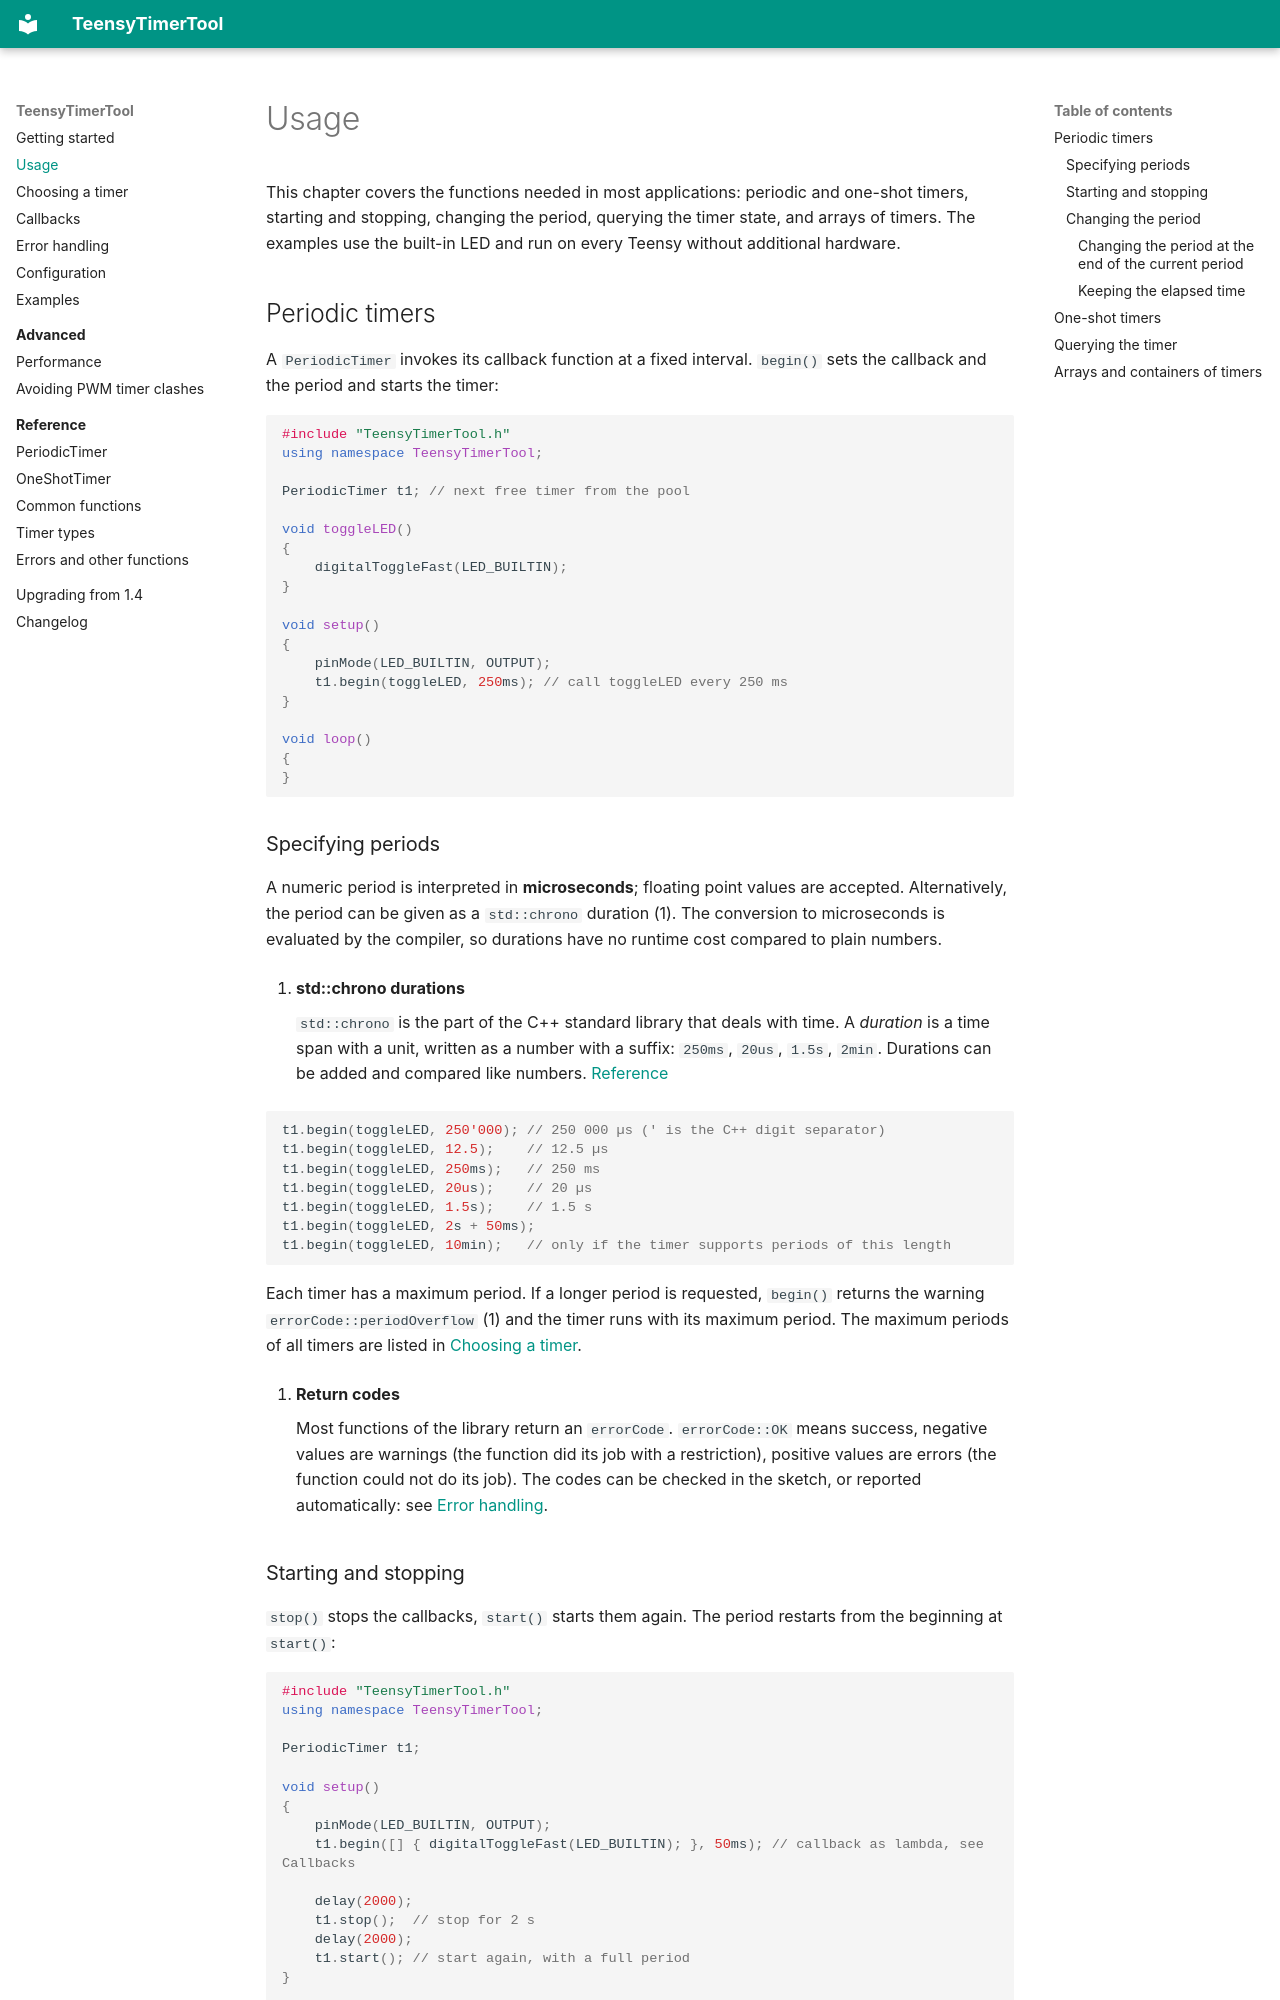

repository: luni64/TeensyTimerTool · page: usage/index.html · generator: mkdocs

# Usage

This chapter covers the functions needed in most applications: periodic and one-shot timers, starting
and stopping, changing the period, querying the timer state, and arrays of timers. The examples use the built-in LED and
run on every Teensy without additional hardware.

## Periodic timers

A `PeriodicTimer` invokes its callback function at a fixed interval. `begin()` sets the callback and the
period and starts the timer:

```cpp
#include "TeensyTimerTool.h"
using namespace TeensyTimerTool;

PeriodicTimer t1; // next free timer from the pool

void toggleLED()
{
    digitalToggleFast(LED_BUILTIN);
}

void setup()
{
    pinMode(LED_BUILTIN, OUTPUT);
    t1.begin(toggleLED, 250ms); // call toggleLED every 250 ms
}

void loop()
{
}
```

### Specifying periods

A numeric period is interpreted in **microseconds**; floating point values are accepted. Alternatively,
the period can be given as a `std::chrono` duration (1). The conversion to microseconds is evaluated by
the compiler, so durations have no runtime cost compared to plain numbers.
{ .annotate }

1.  **std::chrono durations**

    `std::chrono` is the part of the C++ standard library that deals with time. A *duration* is a time
    span with a unit, written as a number with a suffix: `250ms`, `20us`, `1.5s`, `2min`. Durations can
    be added and compared like numbers. [Reference](https://en.cppreference.com/w/cpp/chrono/duration)

```cpp
t1.begin(toggleLED, 250'000); // 250 000 µs (' is the C++ digit separator)
t1.begin(toggleLED, 12.5);    // 12.5 µs
t1.begin(toggleLED, 250ms);   // 250 ms
t1.begin(toggleLED, 20us);    // 20 µs
t1.begin(toggleLED, 1.5s);    // 1.5 s
t1.begin(toggleLED, 2s + 50ms);
t1.begin(toggleLED, 10min);   // only if the timer supports periods of this length
```

Each timer has a maximum period. If a longer period is requested, `begin()` returns the warning
`errorCode::periodOverflow` (1) and the timer runs with its maximum period. The maximum periods of all
timers are listed in [Choosing a timer](choosing-a-timer.md).
{ .annotate }

1.  **Return codes**

    Most functions of the library return an `errorCode`. `errorCode::OK` means success, negative values
    are warnings (the function did its job with a restriction), positive values are errors (the function
    could not do its job). The codes can be checked in the sketch, or reported automatically: see
    [Error handling](error-handling.md).
